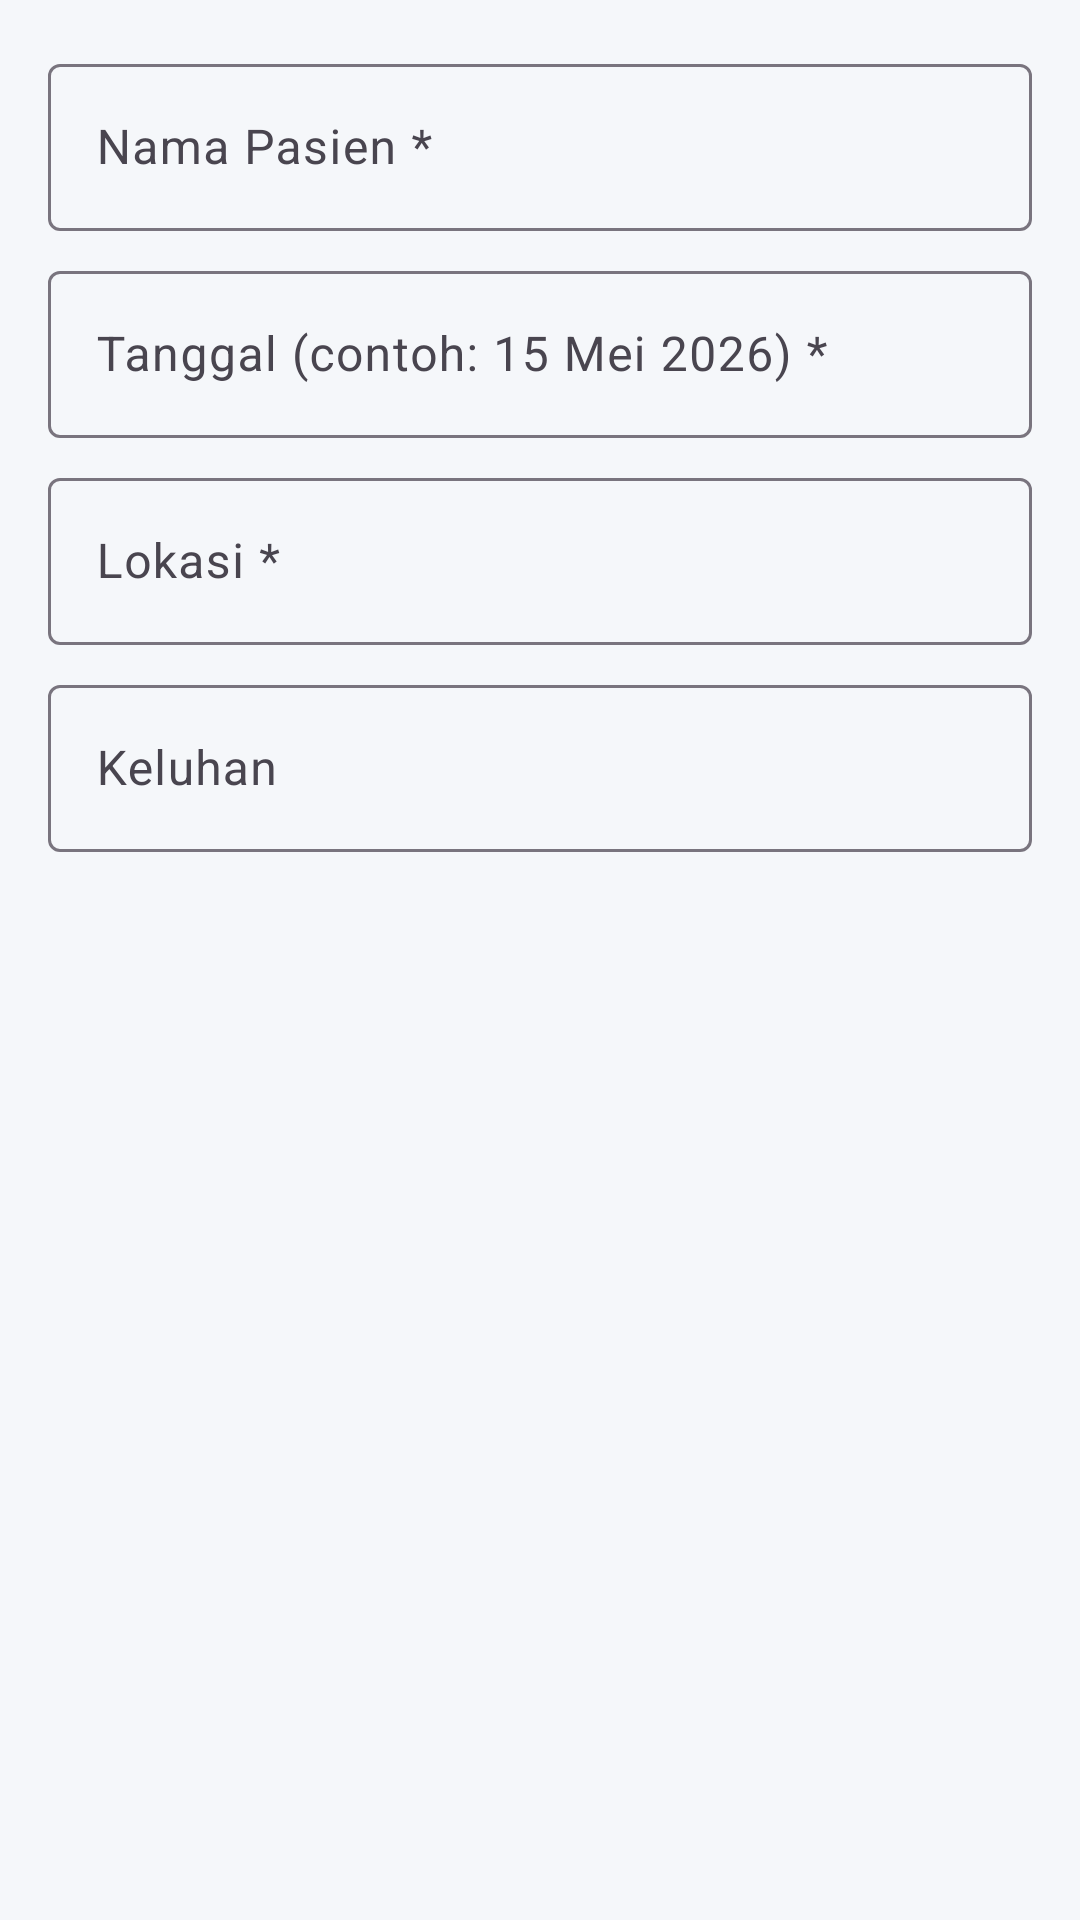

Here is an Android app screen rendered from its layout file. Give the layout XML and the strings, colors and styles it references.
<!-- AndroidManifest.xml: application theme Theme.AplikasiLoginSederhana -->
<!-- res/layout/dialog_add_event.xml -->
<?xml version="1.0" encoding="utf-8"?>
<LinearLayout xmlns:android="http://schemas.android.com/apk/res/android"
    android:layout_width="match_parent"
    android:layout_height="wrap_content"
    android:orientation="vertical"
    android:padding="16dp">
    <com.google.android.material.textfield.TextInputLayout
        android:layout_width="match_parent"
        android:layout_height="wrap_content"
        android:hint="Nama Pasien *"
        android:layout_marginBottom="8dp">
        <com.google.android.material.textfield.TextInputEditText
            android:id="@+id/etEventName"
            android:layout_width="match_parent"
            android:layout_height="wrap_content"/>
    </com.google.android.material.textfield.TextInputLayout>
    <com.google.android.material.textfield.TextInputLayout
        android:layout_width="match_parent"
        android:layout_height="wrap_content"
        android:hint="Tanggal (contoh: 15 Mei 2026) *"
        android:layout_marginBottom="8dp">
        <com.google.android.material.textfield.TextInputEditText
            android:id="@+id/etEventDate"
            android:layout_width="match_parent"
            android:layout_height="wrap_content"/>
    </com.google.android.material.textfield.TextInputLayout>
    <com.google.android.material.textfield.TextInputLayout
        android:layout_width="match_parent"
        android:layout_height="wrap_content"
        android:hint="Lokasi *"
        android:layout_marginBottom="8dp">
        <com.google.android.material.textfield.TextInputEditText
            android:id="@+id/etEventLocation"
            android:layout_width="match_parent"
            android:layout_height="wrap_content"/>
    </com.google.android.material.textfield.TextInputLayout>
    <com.google.android.material.textfield.TextInputLayout
        android:layout_width="match_parent"
        android:layout_height="wrap_content"
        android:hint="Keluhan"
        android:layout_marginBottom="8dp">
        <com.google.android.material.textfield.TextInputEditText
            android:id="@+id/etEventPrice"
            android:layout_width="match_parent"
            android:layout_height="wrap_content"
            android:inputType="number"/>
    </com.google.android.material.textfield.TextInputLayout>
</LinearLayout>
<!-- resources referenced by this layout -->
<resources>
  <style name="Theme.AplikasiLoginSederhana" parent="Base.Theme.AplikasiLoginSederhana" />
  <style name="Base.Theme.AplikasiLoginSederhana" parent="Theme.Material3.DayNight.NoActionBar">
          <item name="colorPrimary">@color/blue_primary</item>
          <item name="colorPrimaryDark">@color/blue_dark</item>
          <item name="colorAccent">@color/blue_primary</item>
          <item name="android:windowBackground">@color/grey_light</item>
          <item name="android:statusBarColor">@color/blue_primary</item>
      </style>
  <color name="blue_primary">#0056D2</color>
  <color name="blue_dark">#003C96</color>
  <color name="grey_light">#F5F7FA</color>
</resources>
